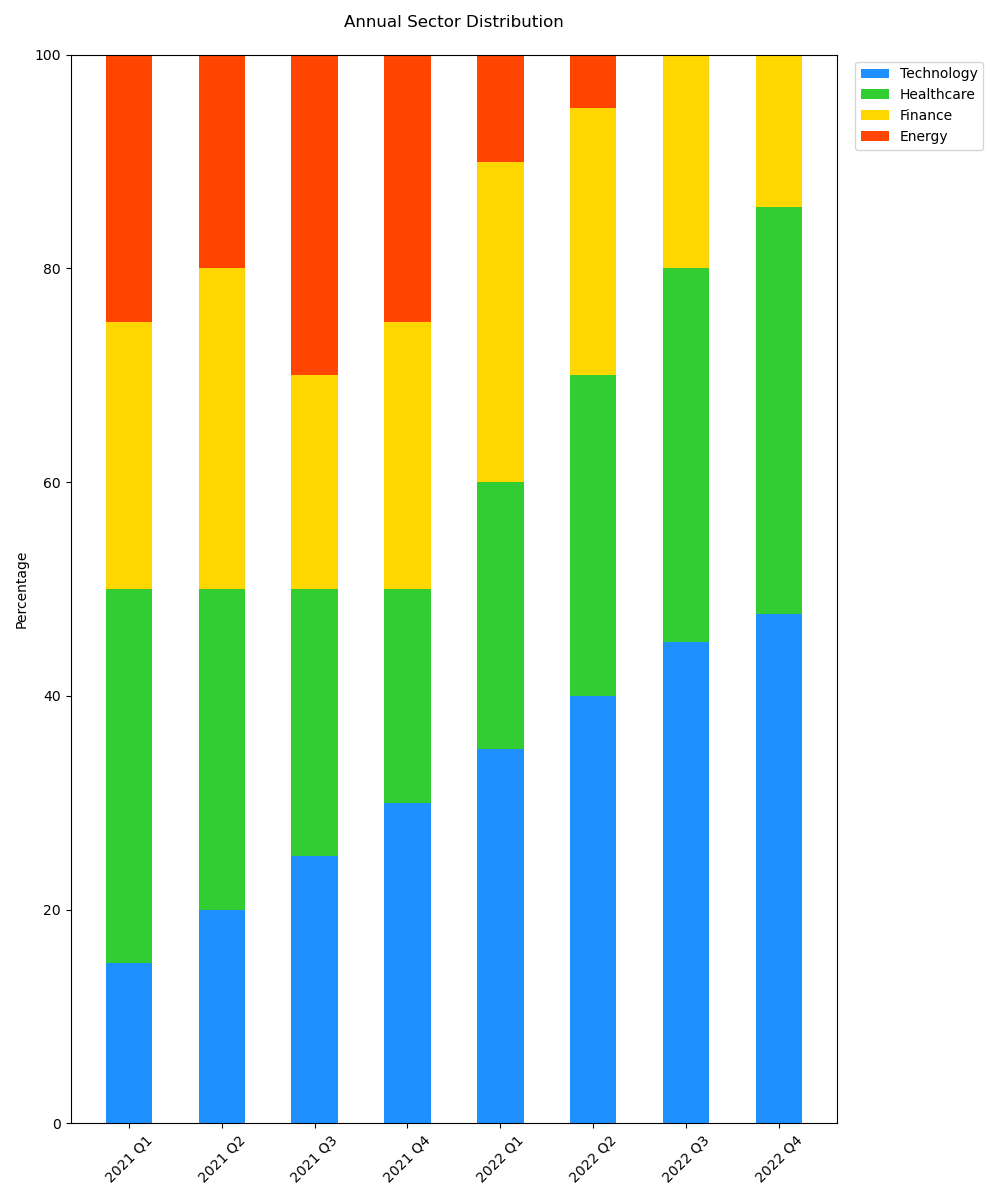

The table this chart was drawn from, first rows:
categories, Technology, Healthcare, Finance, Energy
2021 Q1, 15, 35, 25, 25
2021 Q2, 20, 30, 30, 20
2021 Q3, 25, 25, 20, 30
2021 Q4, 30, 20, 25, 25
2022 Q1, 35, 25, 30, 10
2022 Q2, 40, 30, 25, 5
2022 Q3, 45, 35, 20, 0
2022 Q4, 50, 40, 15, 0
